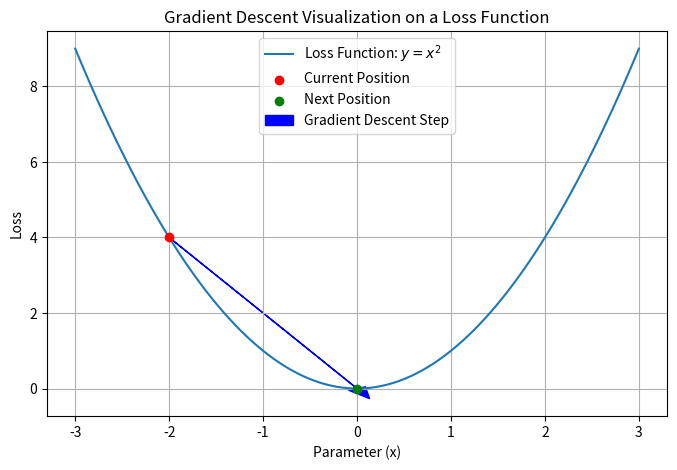
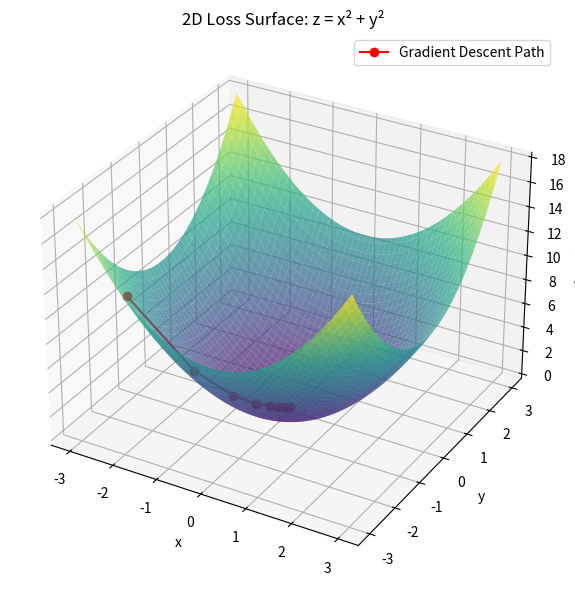

Write the Python code that produced these figures, in order.
import matplotlib.pyplot as plt
import numpy as np

# 가상의 손실 함수 (예: y = x^2)
x = np.linspace(-3, 3, 100)
y = x**2

# 현재 파라미터 위치
current_x = -2
current_y = current_x**2

# 기울기 (미분: dy/dx = 2x)
gradient = 2 * current_x

# 학습률 (learning rate)
lr = 0.5

# 다음 위치 계산
next_x = current_x - lr * gradient
next_y = next_x**2

# 시각화
plt.figure(figsize=(8, 5))
plt.plot(x, y, label='Loss Function: $y = x^2$')
plt.scatter(current_x, current_y, color='red', label='Current Position', zorder=5)
plt.scatter(next_x, next_y, color='green', label='Next Position', zorder=5)
plt.arrow(current_x, current_y,
          next_x - current_x, next_y - current_y,
          head_width=0.2, head_length=0.3, fc='blue', ec='blue',
          label='Gradient Descent Step')

plt.title('Gradient Descent Visualization on a Loss Function')
plt.xlabel('Parameter (x)')
plt.ylabel('Loss')
plt.legend()
plt.grid(True)
plt.show()


import numpy as np
import matplotlib.pyplot as plt

# 2D 손실 함수 정의: z = x^2 + y^2
x = np.linspace(-3, 3, 100)
y = np.linspace(-3, 3, 100)
X, Y = np.meshgrid(x, y)
Z = X**2 + Y**2

# 시작점
start_x, start_y = -2.5, -2.0
learning_rate = 0.2
steps = 10
points = [(start_x, start_y)]

# 기울기 하강법
x_curr, y_curr = start_x, start_y
for _ in range(steps):
    grad_x = 2 * x_curr
    grad_y = 2 * y_curr
    x_curr -= learning_rate * grad_x
    y_curr -= learning_rate * grad_y
    points.append((x_curr, y_curr))

# 시각화
fig = plt.figure(figsize=(8, 6))
ax = fig.add_subplot(111, projection='3d')
ax.plot_surface(X, Y, Z, cmap='viridis', alpha=0.7)
ax.set_xlabel('x')
ax.set_ylabel('y')
ax.set_zlabel('Loss (z)')

# 이동 경로 시각화
px, py = zip(*points)
pz = [x**2 + y**2 for x, y in points]
ax.plot(px, py, pz, color='red', marker='o', label='Gradient Descent Path')

plt.legend()
plt.title('2D Loss Surface: z = x² + y²')
plt.tight_layout()
plt.show()
